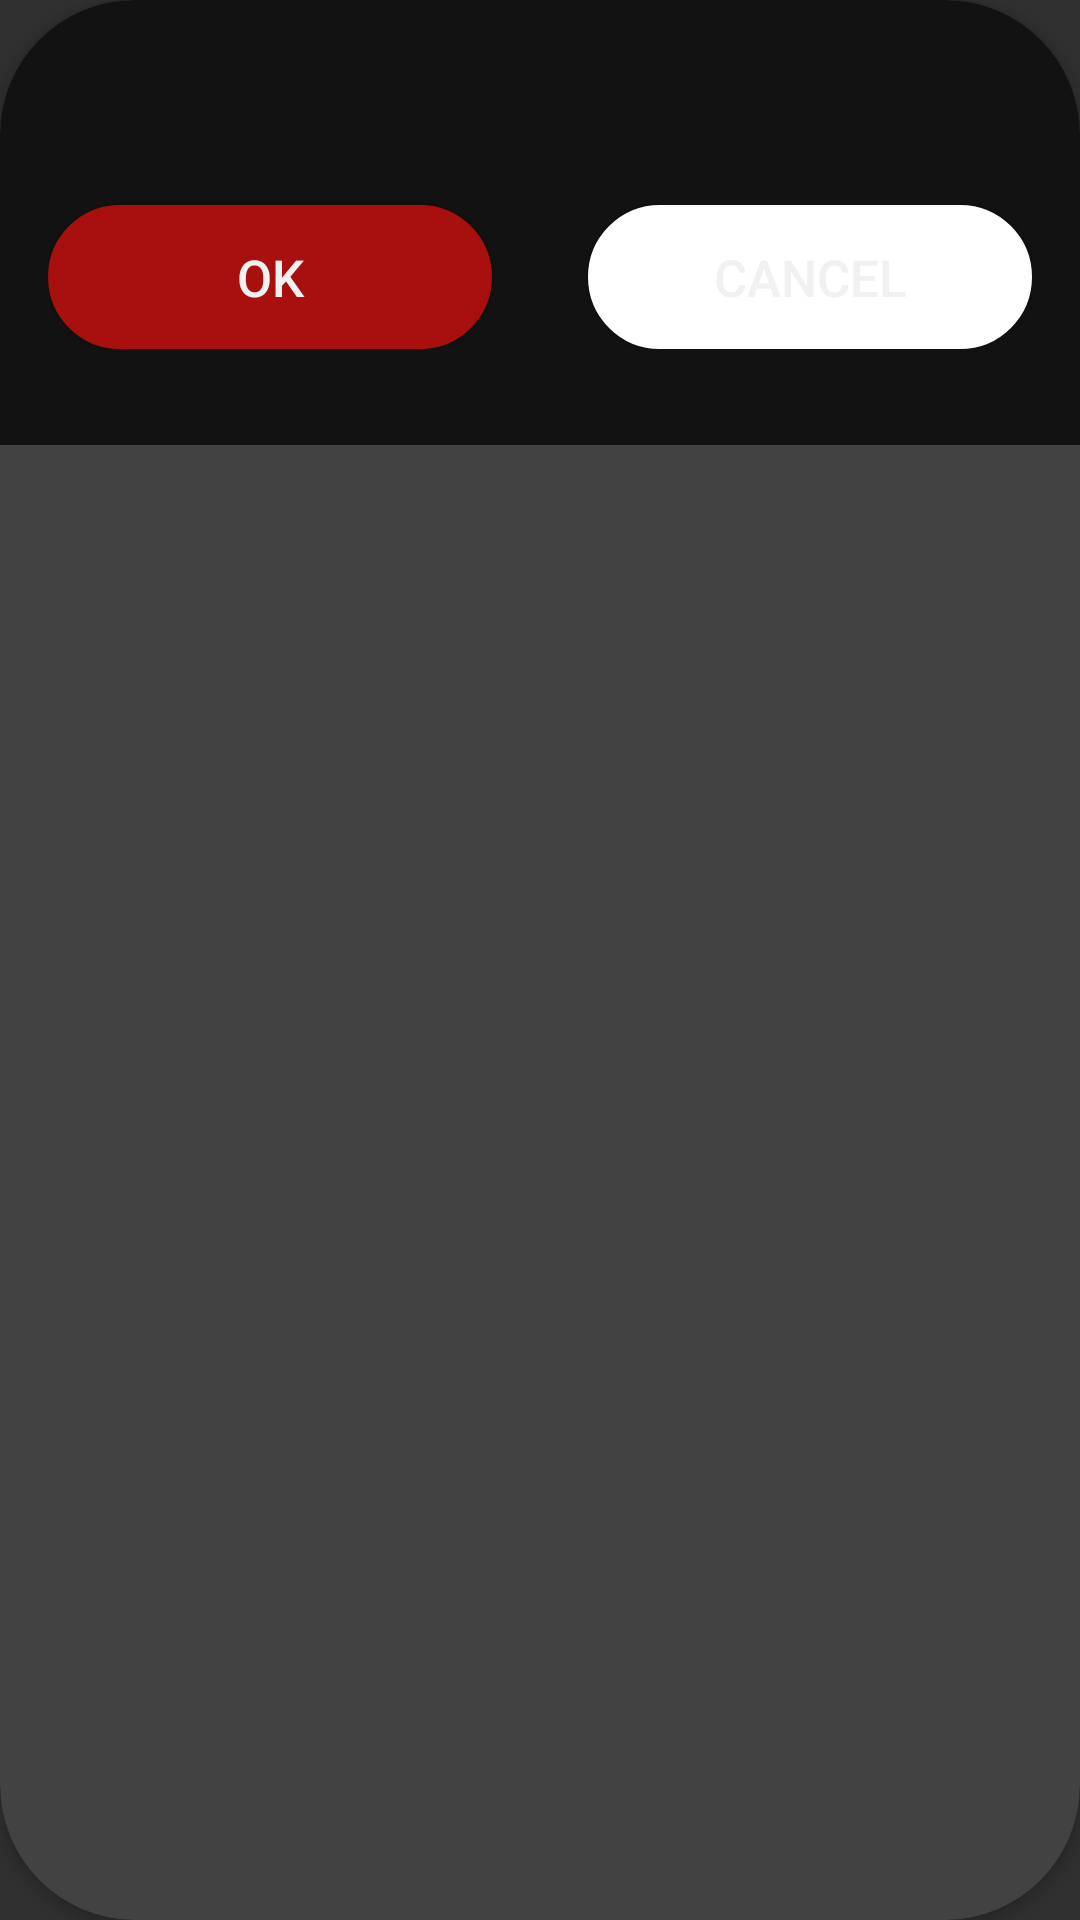

Produce the Android XML layout that renders to this screen, including the resource entries it uses.
<!-- AndroidManifest.xml: application theme AppThemeDark -->
<!-- res/layout/dlg_confirm.xml -->
<?xml version="1.0" encoding="utf-8"?>
<androidx.cardview.widget.CardView xmlns:android="http://schemas.android.com/apk/res/android"
    xmlns:app="http://schemas.android.com/apk/res-auto"
    android:layout_width="match_parent"
    android:layout_height="wrap_content"
    app:cardCornerRadius="@dimen/cornerRadius45"
    app:cardUseCompatPadding="false">

    <androidx.constraintlayout.widget.ConstraintLayout
        android:layout_width="match_parent"
        android:layout_height="wrap_content"
        android:background="?attr/colorBackground"
        android:orientation="vertical"
        android:paddingHorizontal="16dp"
        android:paddingVertical="32dp">

        <androidx.appcompat.widget.AppCompatTextView
            android:id="@+id/tvConfirmHint"
            android:layout_width="wrap_content"
            android:layout_height="wrap_content"
            android:paddingBottom="16dp"
            android:text=""
            android:textColor="?attr/colorHint"
            android:textSize="@dimen/font_size_small"
            app:layout_constraintStart_toStartOf="parent"
            app:layout_constraintTop_toTopOf="parent" />

        <Button
            android:id="@+id/btnCancel"
            android:layout_width="0dp"
            android:layout_height="wrap_content"
            android:layout_marginStart="16dp"
            android:background="@drawable/dc_round_corner_accent"
            android:elevation="@dimen/btnElevation"
            android:text="@string/noteDeleteDialogCancel"
            android:textColor="?attr/colorOnBackGroundTask"
            android:textSize="@dimen/font_size_medium"
            app:layout_constraintBottom_toBottomOf="parent"
            app:layout_constraintEnd_toEndOf="parent"
            app:layout_constraintStart_toEndOf="@id/btnConfirm" />

        <Button
            android:id="@+id/btnConfirm"
            android:layout_width="0dp"
            android:layout_height="wrap_content"
            android:layout_marginEnd="16dp"
            android:background="@drawable/dc_round_corner_red"
            android:elevation="@dimen/btnElevation"
            android:text="@string/generalOk"
            android:textColor="?attr/colorOnBackGroundTask"
            android:textSize="@dimen/font_size_medium"
            app:layout_constraintEnd_toStartOf="@+id/btnCancel"
            app:layout_constraintStart_toStartOf="parent"
            app:layout_constraintTop_toBottomOf="@id/tvConfirmHint" />

    </androidx.constraintlayout.widget.ConstraintLayout>
</androidx.cardview.widget.CardView>
<!-- resources referenced by this layout -->
<resources>
  <dimen name="btnElevation">8dp</dimen>
  <dimen name="cornerRadius45">45dp</dimen>
  <dimen name="font_size_medium">17sp</dimen>
  <dimen name="font_size_small">15sp</dimen>
  <!-- drawable dc_round_corner_accent (drawable) -->
  <?xml version="1.0" encoding="utf-8"?>
  <shape xmlns:android="http://schemas.android.com/apk/res/android">
      <solid android:color="?attr/colorRoundAccentBorder" />
      <padding
          android:bottom="1dp"
          android:left="1dp"
          android:right="1dp"
          android:top="1dp" />
      <corners android:radius="@dimen/cornerRadius45" />
      <stroke
          android:width="2dip"
          android:color="?attr/colorRoundAccentBorder" />
  </shape>
  <!-- drawable dc_round_corner_red (drawable) -->
  <?xml version="1.0" encoding="utf-8"?>
  <shape xmlns:android="http://schemas.android.com/apk/res/android">
  
      <solid android:color="?attr/colorRoundRedBorder" />
  
      <padding
          android:bottom="1dp"
          android:left="1dp"
          android:right="1dp"
          android:top="1dp" />
  
      <corners android:radius="@dimen/cornerRadius45" />
  
      <stroke
          android:width="2dip"
          android:color="?attr/colorRoundRedBorder" />
  </shape>
  <string name="generalOk">OK</string>
  <string name="noteDeleteDialogCancel">Cancel</string>
  <style name="MyDatePickerDialogTheme" parent="android:Theme.Material.Dialog">
          <item name="android:datePickerStyle">@style/MyDatePickerStyle</item>
      </style>
  <style name="MyTimePickerDialogTheme" parent="android:Theme.Material.Dialog">
          <item name="android:timePickerStyle">@style/MyTimePickerStyle</item>
      </style>
  <style name="MyDatePickerStyle" parent="android:Widget.Material.DatePicker">
          <item name="android:headerBackground">?attr/colorNotePurple</item>
          <item name="android:windowIsFloating">true</item>
          <item name="colorBackgroundFloating">?attr/colorAccent</item>
          <item name="android:dayOfWeekBackground">?attr/colorAccent</item>
          <item name="android:dayOfWeekTextAppearance">?attr/colorAccent</item>
          <item name="background">?attr/colorBackground</item>
      </style>
  <style name="MyTimePickerStyle" parent="android:Widget.Material.TimePicker">
          <item name="android:headerBackground">?attr/colorAccent</item>
          <item name="android:numbersSelectorColor">?attr/colorAccent</item>
      </style>
</resources>
